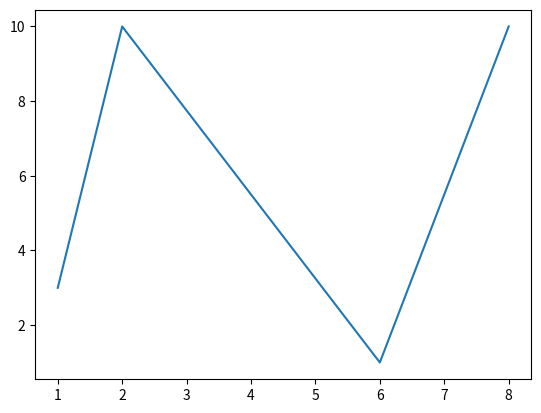

Write the Python code that produced this figure.
import matplotlib.pyplot as plt 
import numpy as np 

xpoints = np.array([1, 2,6,8])
ypoints = np.array([3,10 , 1 , 10]) 

plt.plot(xpoints , ypoints ) 
plt.show()